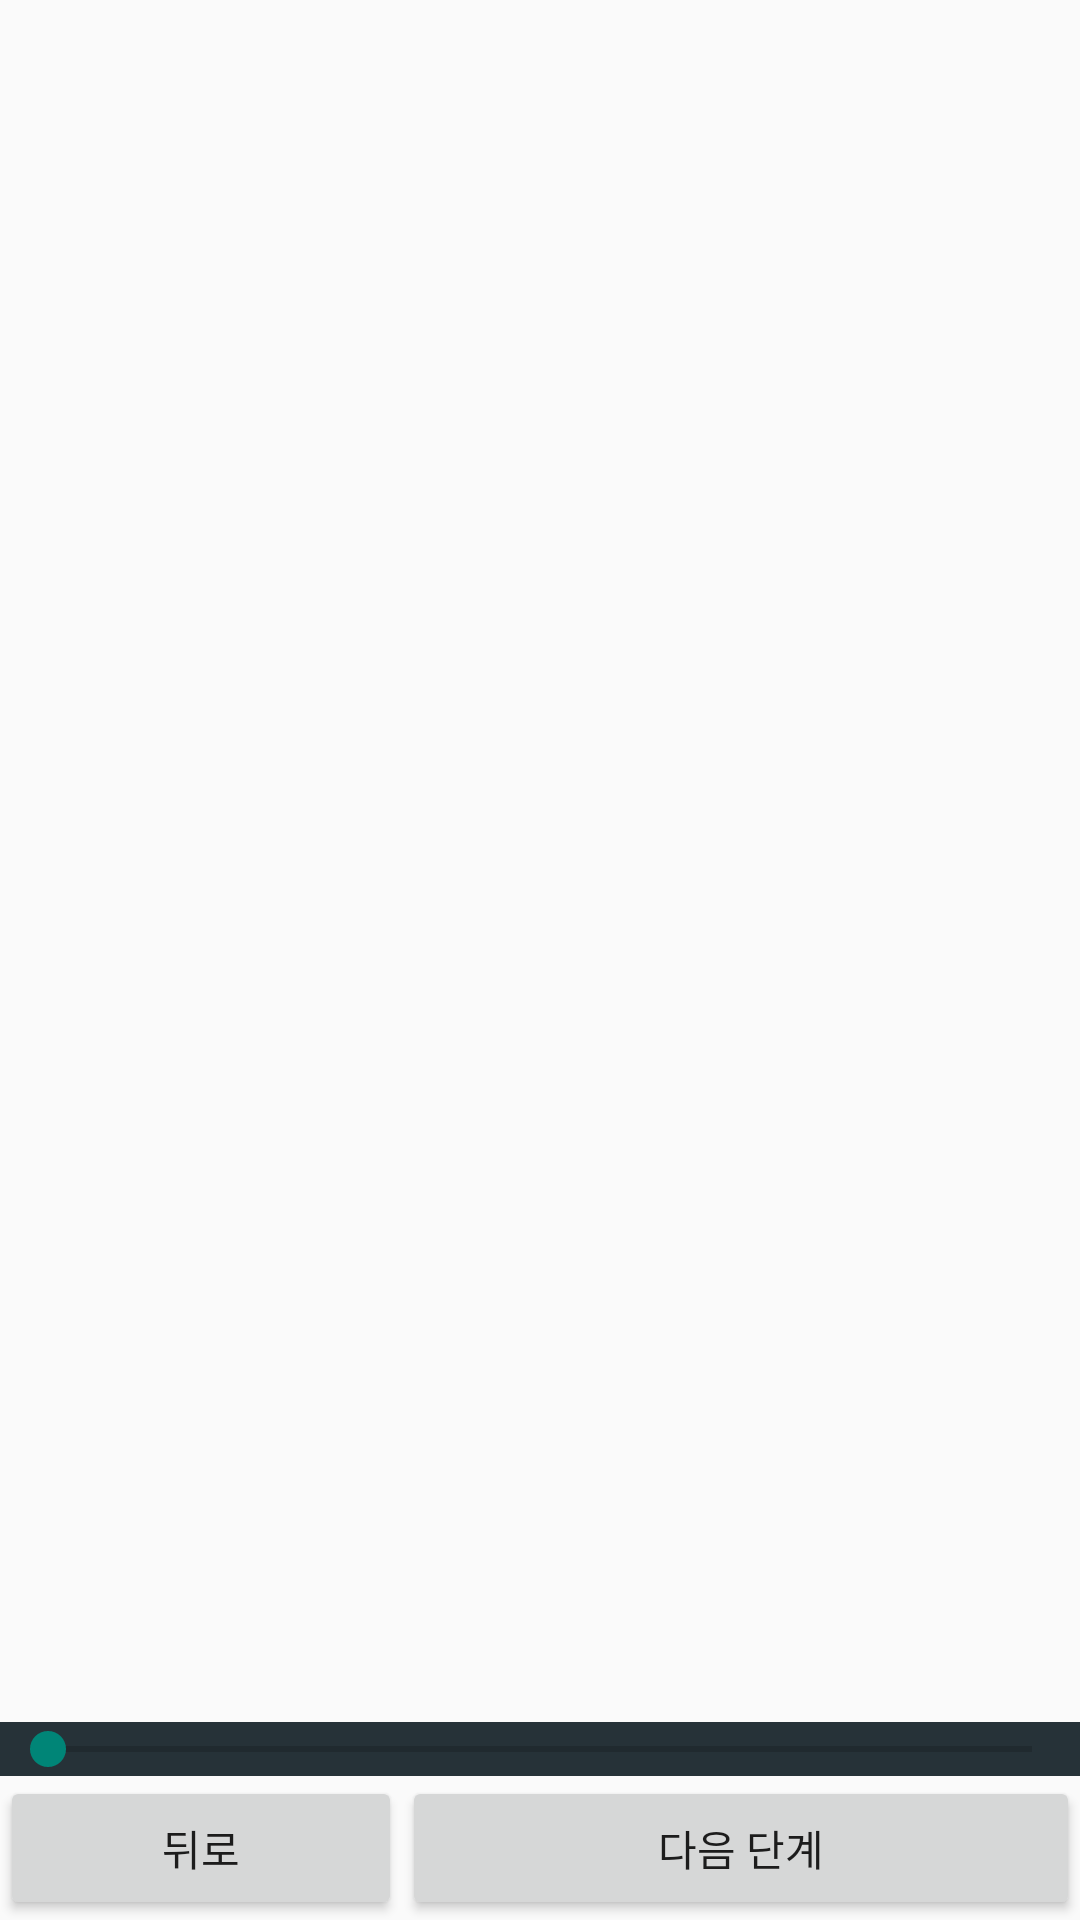

Layout XML and referenced resources for this Android screen:
<!-- AndroidManifest.xml: application theme AppTheme -->
<!-- res/layout/activity_comm.xml -->
<RelativeLayout xmlns:android="http://schemas.android.com/apk/res/android"
    xmlns:tools="http://schemas.android.com/tools" android:layout_width="match_parent"
    android:layout_height="match_parent"
    android:paddingBottom="@dimen/activity_vertical_margin" tools:context=".MainActivity">
    <LinearLayout
        android:id="@+id/ll_comm_button"
        android:layout_alignParentBottom="true"
        android:layout_width="match_parent"
        android:layout_height="wrap_content">
        <Button
            android:id="@+id/btn_comm_back"
            android:layout_width="wrap_content"
            android:layout_height="wrap_content"
            android:layout_weight="1"
            android:text="뒤로"
            android:onClick="onClick"/>
        <Button
            android:id="@+id/btn_comm_next"
            android:layout_width="wrap_content"
            android:layout_height="wrap_content"
            android:layout_weight="3"
            android:text="다음 단계"
            android:onClick="onClick"/>
    </LinearLayout>
    <LinearLayout
        android:id="@+id/ll_comm_step"
        android:layout_width="match_parent"
        android:layout_height="wrap_content"
        android:layout_above="@id/ll_comm_button"
        android:background="@color/material_blue_grey_900">
        <SeekBar
            android:layout_width="match_parent"
            android:layout_height="wrap_content"
            android:id="@+id/seekBar"
            android:layout_weight="1"
            android:clickable="true" />
    </LinearLayout>
    <LinearLayout
        android:id="@+id/fragment"
        android:orientation="vertical"
        android:layout_alignParentTop="true"
        android:layout_above="@id/ll_comm_step"
        android:layout_width="match_parent"
        android:layout_height="match_parent" />
</RelativeLayout>
<!-- resources referenced by this layout -->
<resources>
  <style name="AppTheme" parent="Theme.AppCompat.Light.DarkActionBar">
          
      </style>
</resources>
